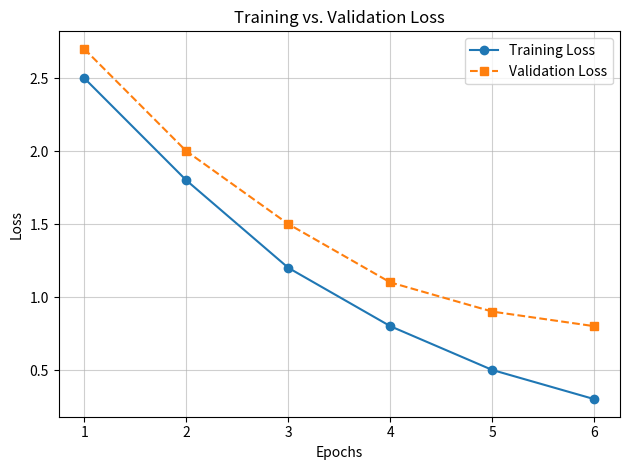

Python code for this plot:
# ============================================================
# Q5. SAVE YOUR VISUALIZATION
# ============================================================
#
# Using the training and validation loss data from Q4:
#
# Tasks:
#
# 1. Create an outputs directory using pathlib.Path.
#
# 2. Create the Figure and Axes.
#
# 3. Plot both training and validation loss.
#
# 4. Apply tight_layout().
#
# 5. Save the Figure as:
#
#    outputs/training_vs_validation.png
#
# 6. Use dpi=150.
#
# 7. Use bbox_inches="tight".
#
# 8. Display the plot.
#
# 9. Close the Figure after displaying it.
#
# 10. Verify that the image file exists.
#
# ============================================================

from pathlib import Path
import matplotlib.pyplot as plt

output_dir = Path("outputs")
output_dir.mkdir(exist_ok=True)
path = output_dir / "training_vs_validation.png"

epochs = [1, 2, 3, 4, 5, 6]
train_loss = [2.5, 1.8, 1.2, 0.8, 0.5, 0.3]
val_loss = [2.7, 2.0, 1.5, 1.1, 0.9, 0.8]

fig, axes = plt.subplots()

axes.plot(epochs, train_loss, marker="o", label="Training Loss")
axes.plot(epochs, val_loss, marker="s", linestyle="--", label="Validation Loss")

axes.set_title("Training vs. Validation Loss")
axes.set_xlabel("Epochs")
axes.set_ylabel("Loss")
axes.grid(True, alpha=0.6)
axes.legend()

fig.tight_layout()

fig.savefig(path, dpi=150, bbox_inches="tight")

plt.show()

plt.close(fig)

if path.exists():
  print(f"File successfully saved at: {path.resolve()}")
else:
  print("Error: File was not found.")
